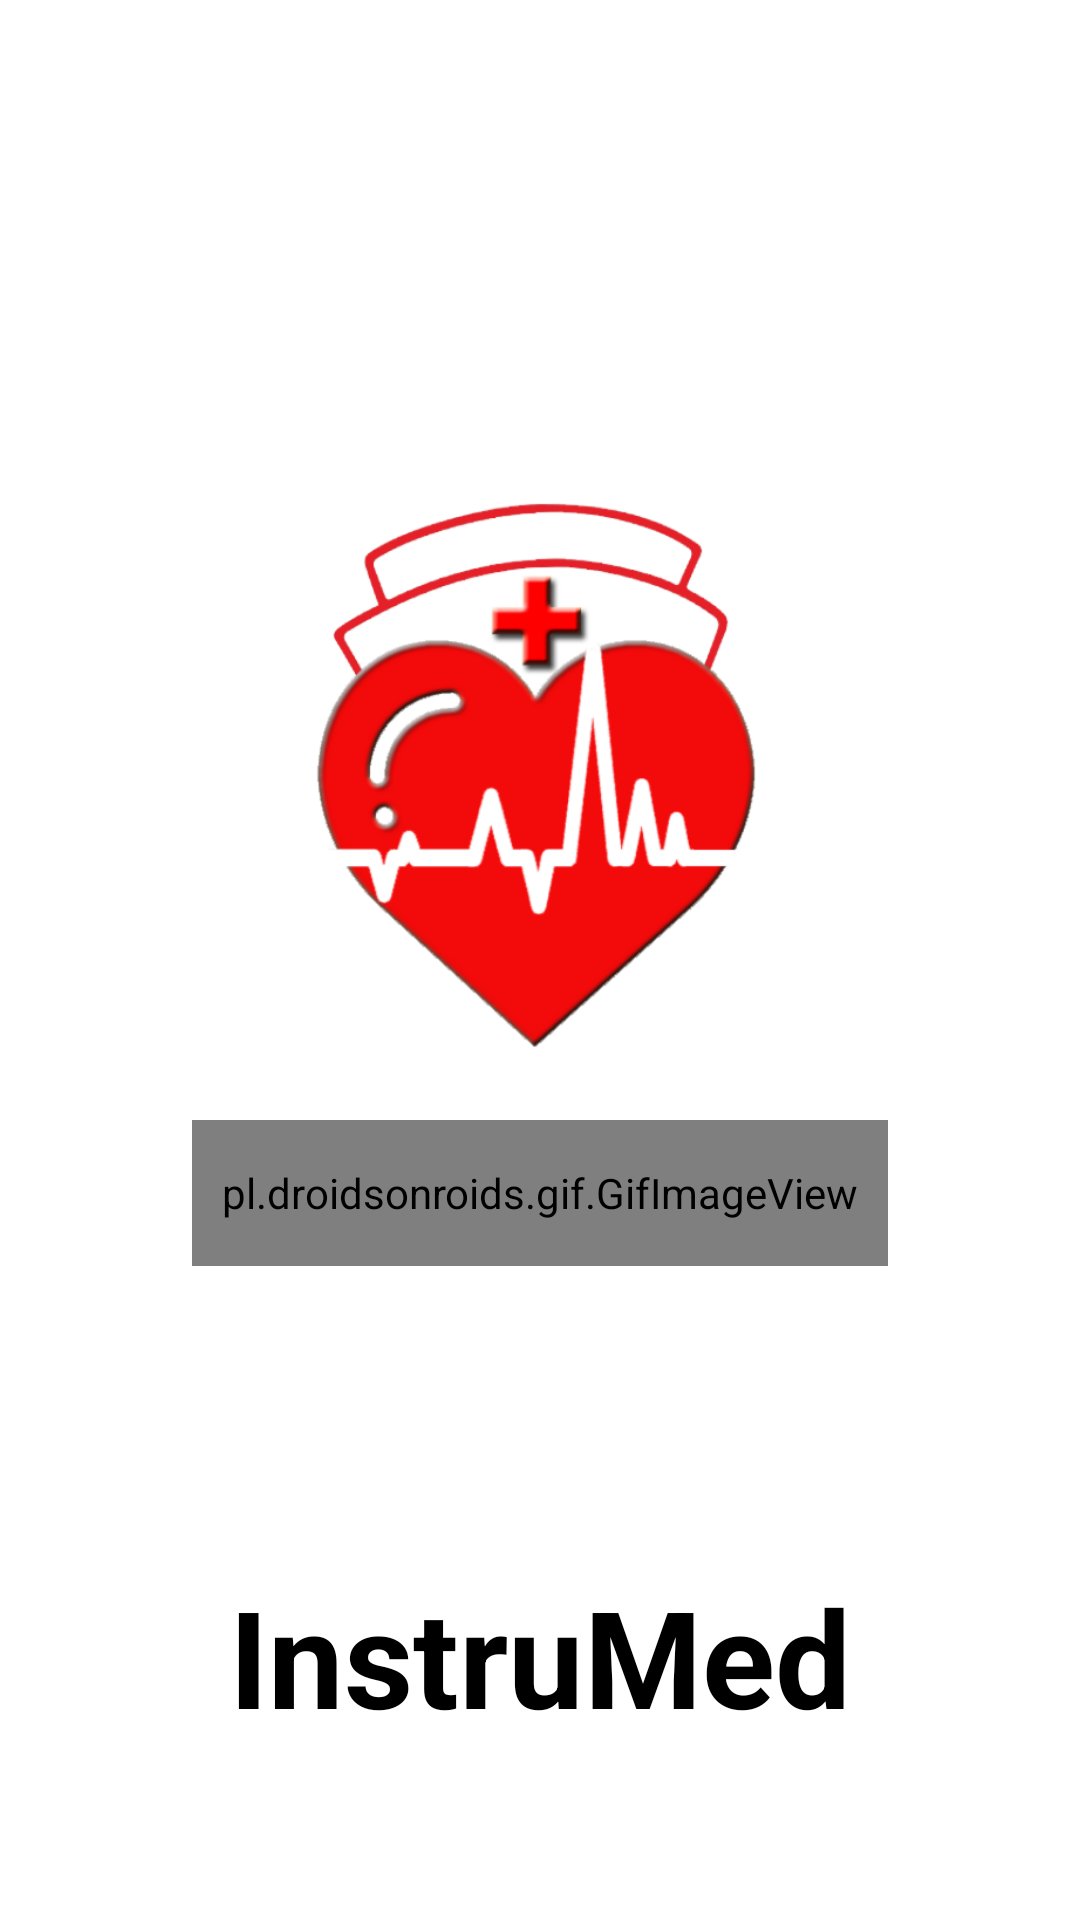

Layout XML and referenced resources for this Android screen:
<!-- AndroidManifest.xml: application theme AppTheme -->
<!-- res/layout/activity_splash.xml -->
<?xml version="1.0" encoding="utf-8"?>
<LinearLayout xmlns:android="http://schemas.android.com/apk/res/android"
    xmlns:app="http://schemas.android.com/apk/res-auto"
    xmlns:tools="http://schemas.android.com/tools"
    android:layout_width="match_parent"
    android:layout_height="match_parent"
    tools:context=".splash"
    android:orientation="vertical">

    <LinearLayout
        android:layout_width="match_parent"
        android:layout_height="match_parent"
        android:background="#ffffff"
        android:orientation="vertical"
        android:gravity="center"
        android:layout_weight="5">
        <TextView
            android:layout_width="match_parent"
            android:layout_height="wrap_content"
            android:text=""
            android:layout_weight="5"/>

        <ImageView
            android:layout_width="match_parent"
            android:layout_height="200dp"
            android:src="@drawable/applogo"
            android:layout_marginBottom="10dp"/>

        <pl.droidsonroids.gif.GifImageView
            android:layout_width="232dp"
            android:layout_height="20dp"
            android:layout_marginBottom="100dp"
            android:layout_weight="1"
            android:src="@drawable/loadingg" />

        <TextView
            android:layout_width="match_parent"
            android:layout_height="wrap_content"
            android:layout_weight="2"
            android:text="InstruMed"
            android:textAlignment="center"
            android:textColor="#000000"
            android:textSize="45sp"
            android:textStyle="bold" />


    </LinearLayout>

</LinearLayout>
<!-- resources referenced by this layout -->
<resources>
  <!-- drawable applogo: png bitmap (drawable, 79884 bytes) -->
  <!-- drawable loadingg: gif bitmap (drawable, 8434 bytes) -->
  <style name="AppTheme" parent="Theme.AppCompat.Light.DarkActionBar">
          
          <item name="colorPrimary">@color/actionbarcolor</item>
          <item name="colorPrimaryDark">@color/colorPrimaryDark</item>
          <item name="colorAccent">@color/colorAccent</item>
      </style>
  <color name="actionbarcolor">#E60202</color>
  <color name="colorPrimaryDark">#00574B</color>
  <color name="colorAccent">#D81B60</color>
</resources>
